Run: headless pygame with SDL's dummy video driver; simulated clock (each Clock.tick advances the game by its frame time, no real sleeping); random seed 0; keys injected as events and as key.get_pressed() state; mouse plan: one left click at the window centre at the start of phase 2, then a move to the lower-right quarter at the start of phase 3.
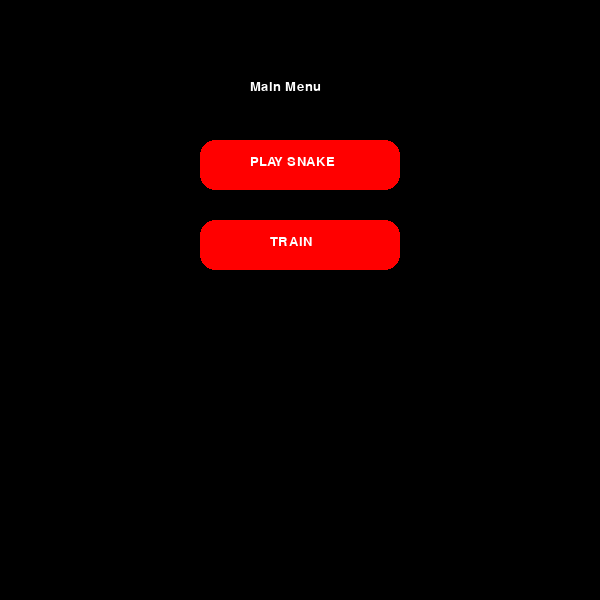
Frame 1 of 4 · flips 1–60 · no input
Frame 2 of 4 · flips 61–180 · clicked the window centre · tapped SPACE, RETURN · held RIGHT (→), D · screen unchanged from frame 1, image omitted
Frame 3 of 4 · flips 181–300 · moved the mouse to the lower-right quarter · held DOWN (↓), S · screen unchanged from frame 2, image omitted
Frame 4 of 4 · flips 301–420 · held LEFT (←), A, UP (↑), W · screen unchanged from frame 3, image omitted

The pygame program that drew these frames:

import pygame
import sys
import time

'''
Tipke za upravljanje:
Left - kretanje lijevo
Right - kretanje desno
Up - kretanje gore
Down - kretanje dolje
Escape - izlaz iz igre
P - pauziranje igre
'''

config = {
    'cell_size': 20,
    'cols': 30,
    'rows': 30,
    'delay': 750
}

black = (0, 0, 0)
white = (255, 255, 255)
green = (119, 221, 119)
red = (139, 0, 0)

class SnakeApp(object):
    def __init__(self):
        pygame.init()
        #pygame.key.set_repeat(250, 25)
        self.width = config['cell_size']*config['cols']
        self.height = config['cell_size']*config['rows']

        self.screen = pygame.display.set_mode((self.width, self.height))
        pygame.display.set_caption('Snake Game')
        self.font = pygame.font.SysFont('Arial', 20)
        self.click = False
        self.clock = pygame.time.Clock()

        self.actions = []
        self.needs_actions = True

        self.main_menu()
        #self.init_game()

    def init_game(self):
        self.score = 0
        return

    def draw_text(self, text, font, color, surface, x, y):
        textobj = font.render(text, 1, color)
        textrect = textobj.get_rect()
        textrect.topleft = (x, y)
        surface.blit(textobj, textrect)

    def main_menu(self):
        intro = True

        while intro:
            self.screen.fill(black)
            self.draw_text('Main Menu', self.font, white, self.screen, 250, 80)

            mx, my = pygame.mouse.get_pos()

            # kreiranje buttona
            button_1 = pygame.Rect(200, 140, 200, 50)
            button_2 = pygame.Rect(200, 220, 200, 50)

            if button_1.collidepoint((mx, my)):
                if self.click:
                    self.start_game()
            if button_2.collidepoint((mx, my)):
                if self.click:
                    self.start_game()

            pygame.draw.rect(self.screen, (255, 0, 0), button_1, border_radius=15)
            pygame.draw.rect(self.screen, (255, 0, 0), button_2, border_radius=15)

            # writing text on top of button
            self.draw_text('PLAY SNAKE', self.font, (255, 255, 255), self.screen, 250, 155)
            self.draw_text('TRAIN', self.font, (255, 255, 255), self.screen, 270, 235)

            self.click = False
            for event in pygame.event.get():
                if event.type == pygame.QUIT:
                    pygame.quit()
                    sys.exit()
                if event.type == pygame.KEYDOWN:
                    if event.key == pygame.K_ESCAPE:
                        pygame.quit()
                        sys.exit()
                if event.type == pygame.MOUSEBUTTONDOWN:
                    if event.button == 1:
                        self.click = True

            pygame.display.update()
            self.clock.tick(60)



    def move(self, where):
        print('!!!')

    def start_game(self):
        if self.gameover:
            self.init_game()
            self.gameover = False

    # pokrece igru
    def init(self):
        # upravljanje preko tipkovnice
        self.key_actions = {
            'ESCAPE': self.quit,
            'LEFT': lambda:self.move(0),
            'RIGHT': lambda:self.move(1),
            'UP': lambda:self.move(2),
            'DOWN': lambda:self.move(3),
            'p': self.pause
        }

        self.gameover = False
        self.paused = False

        # timer ?
        pygame.time.set_timer(pygame.USEREVENT + 1, config['delay'])
        self.clock = pygame.time.Clock()


if __name__ == '__main__':
    App = SnakeApp()
    #App.run()
